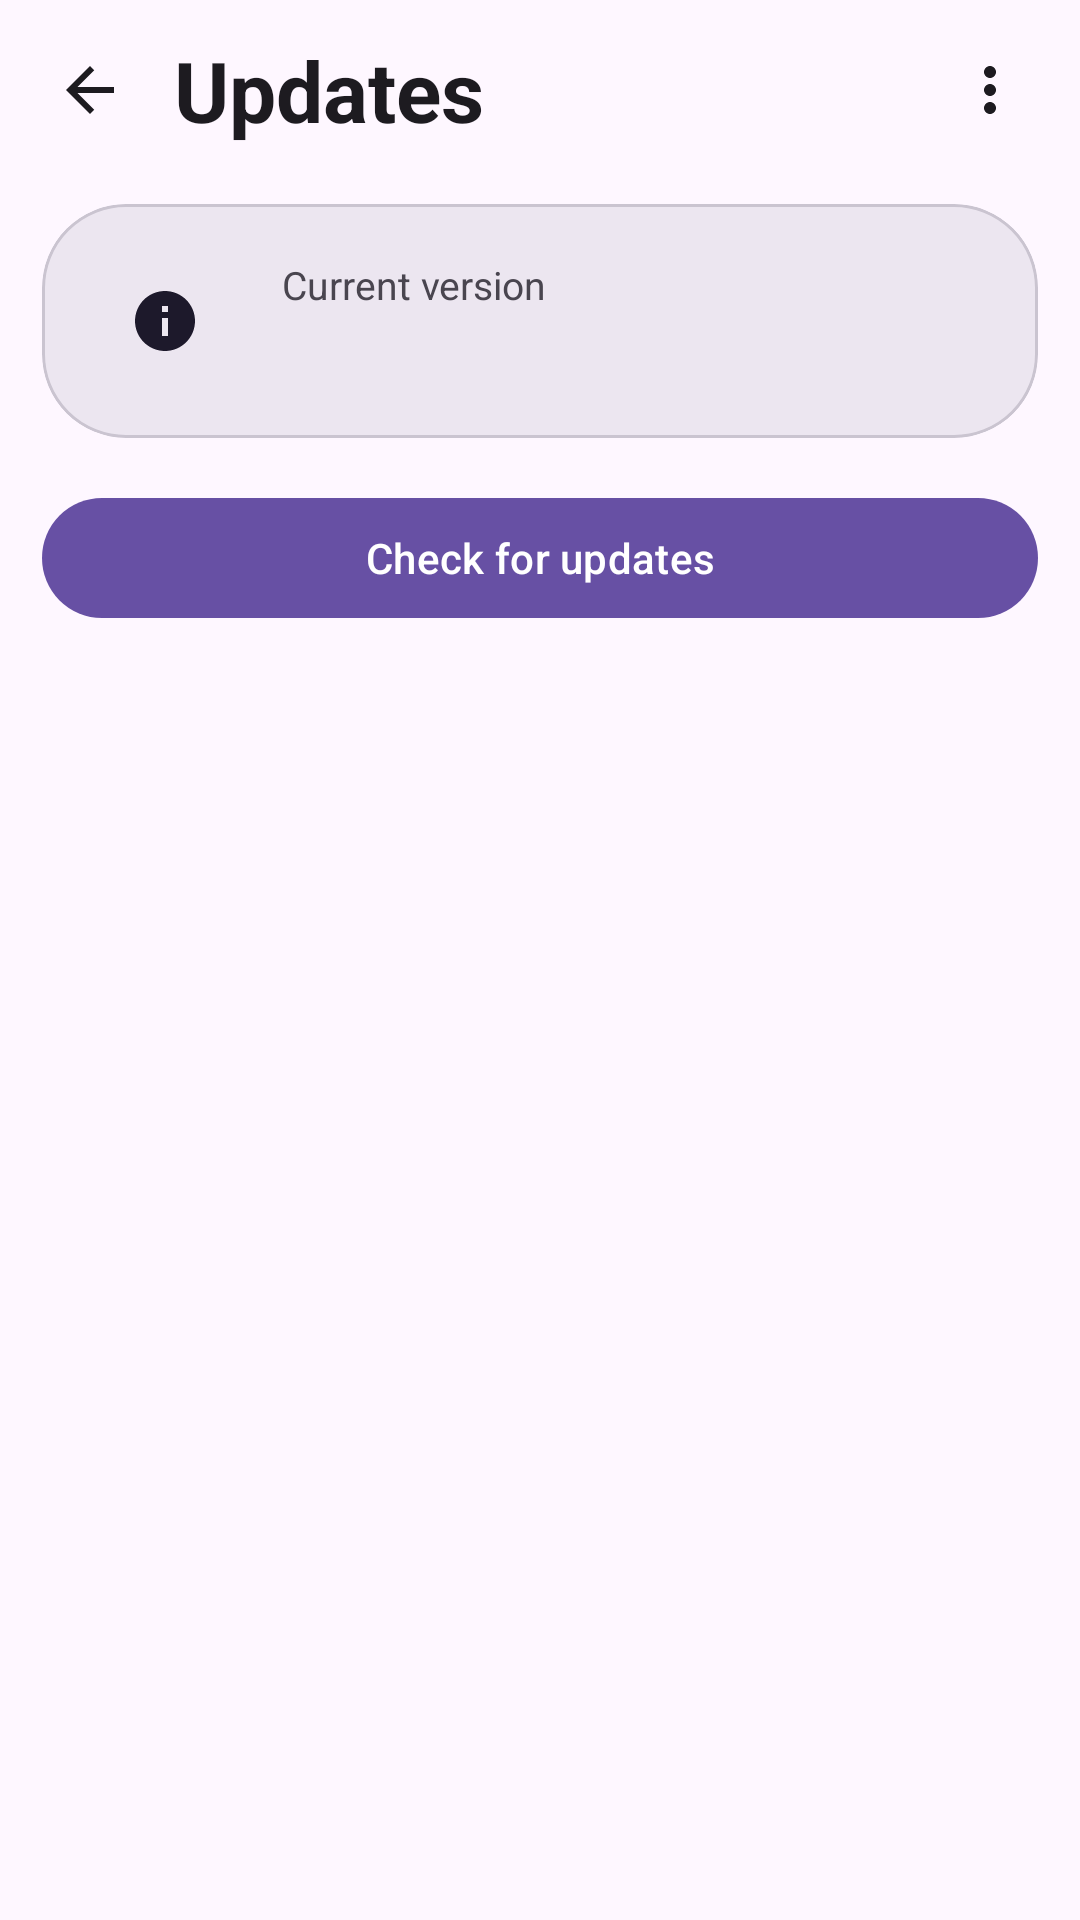

Here is an Android app screen rendered from its layout file. Give the layout XML and the strings, colors and styles it references.
<!-- AndroidManifest.xml: application theme Theme.M5Dialer -->
<!-- res/layout/activity_update.xml -->
<?xml version="1.0" encoding="utf-8"?>
<LinearLayout xmlns:android="http://schemas.android.com/apk/res/android"
    xmlns:app="http://schemas.android.com/apk/res-auto"
    xmlns:tools="http://schemas.android.com/tools"
    android:layout_width="match_parent"
    android:layout_height="match_parent"
    android:background="?attr/colorSurface"
    android:orientation="vertical"
    android:fitsSystemWindows="true">

    <LinearLayout
        android:layout_width="match_parent"
        android:layout_height="wrap_content"
        android:gravity="center_vertical"
        android:orientation="horizontal"
        android:paddingHorizontal="8dp"
        android:paddingTop="8dp"
        android:paddingBottom="6dp">

        <ImageView
            android:id="@+id/back"
            android:layout_width="44dp"
            android:layout_height="44dp"
            android:background="?attr/selectableItemBackgroundBorderless"
            android:clickable="true"
            android:focusable="true"
            android:contentDescription="@string/update_title"
            android:padding="10dp"
            android:src="@drawable/ic_back"
            app:tint="?attr/colorOnSurface" />

        <TextView
            android:layout_width="0dp"
            android:layout_height="wrap_content"
            android:layout_weight="1"
            android:layout_marginStart="6dp"
            android:text="@string/update_title"
            android:textColor="?attr/colorOnSurface"
            android:textSize="28sp"
            android:textStyle="bold" />

        <ImageView
            android:id="@+id/menu"
            android:layout_width="44dp"
            android:layout_height="44dp"
            android:background="?attr/selectableItemBackgroundBorderless"
            android:clickable="true"
            android:focusable="true"
            android:contentDescription="@string/update_menu"
            android:padding="10dp"
            android:src="@drawable/ic_more"
            app:tint="?attr/colorOnSurface" />
    </LinearLayout>

    <ScrollView
        android:layout_width="match_parent"
        android:layout_height="match_parent"
        android:scrollbars="none">

        <LinearLayout
            android:layout_width="match_parent"
            android:layout_height="wrap_content"
            android:orientation="vertical"
            android:paddingHorizontal="14dp"
            android:paddingBottom="28dp">

            
            <com.google.android.material.card.MaterialCardView
                style="@style/SettingsGroupCard"
                android:layout_marginHorizontal="0dp"
                android:layout_marginTop="10dp">

                <LinearLayout
                    android:layout_width="match_parent"
                    android:layout_height="wrap_content"
                    android:gravity="center_vertical"
                    android:orientation="horizontal"
                    android:paddingHorizontal="20dp"
                    android:paddingVertical="18dp">

                    <ImageView style="@style/SettingIconChip" android:src="@drawable/ic_info" />

                    <LinearLayout
                        android:layout_width="0dp"
                        android:layout_height="wrap_content"
                        android:layout_weight="1"
                        android:orientation="vertical">

                        <TextView
                            android:layout_width="match_parent"
                            android:layout_height="wrap_content"
                            android:text="@string/update_current"
                            android:textColor="?attr/colorOnSurfaceVariant"
                            android:textSize="13sp" />

                        <TextView
                            android:id="@+id/currentVersion"
                            android:layout_width="match_parent"
                            android:layout_height="wrap_content"
                            android:textColor="?attr/colorOnSurface"
                            android:textSize="18sp"
                            android:textStyle="bold"
                            tools:text="Version 0.8.0 (154)" />
                    </LinearLayout>
                </LinearLayout>
            </com.google.android.material.card.MaterialCardView>

            
            <com.google.android.material.button.MaterialButton
                android:id="@+id/btnCheck"
                style="@style/Widget.Material3.Button"
                android:layout_width="match_parent"
                android:layout_height="wrap_content"
                android:layout_marginTop="16dp"
                app:icon="@drawable/ic_update"
                android:text="@string/update_check" />

            <TextView
                android:id="@+id/autoCheckSummary"
                android:layout_width="match_parent"
                android:layout_height="wrap_content"
                android:layout_marginTop="10dp"
                android:gravity="center"
                android:textColor="?attr/colorOnSurfaceVariant"
                android:textSize="13sp"
                tools:text="Automatic checks: Every week" />

            <ProgressBar
                android:id="@+id/checkSpinner"
                android:layout_width="wrap_content"
                android:layout_height="wrap_content"
                android:layout_gravity="center_horizontal"
                android:layout_marginTop="20dp"
                android:visibility="gone" />

            <TextView
                android:id="@+id/status"
                android:layout_width="match_parent"
                android:layout_height="wrap_content"
                android:layout_marginTop="16dp"
                android:gravity="center"
                android:textColor="?attr/colorOnSurfaceVariant"
                android:textSize="15sp"
                android:visibility="gone"
                tools:text="You're on the latest version."
                tools:visibility="visible" />

            
            <com.google.android.material.card.MaterialCardView
                android:id="@+id/latestCard"
                style="@style/SettingsGroupCard"
                android:layout_marginHorizontal="0dp"
                android:layout_marginTop="16dp"
                android:visibility="gone"
                tools:visibility="visible">

                <LinearLayout
                    android:layout_width="match_parent"
                    android:layout_height="wrap_content"
                    android:orientation="vertical"
                    android:paddingHorizontal="20dp"
                    android:paddingVertical="18dp">

                    <TextView
                        android:id="@+id/latestVersion"
                        android:layout_width="match_parent"
                        android:layout_height="wrap_content"
                        android:textColor="?attr/colorOnSurface"
                        android:textSize="18sp"
                        android:textStyle="bold"
                        tools:text="Latest: 0.9.0" />

                    <TextView
                        android:layout_width="match_parent"
                        android:layout_height="wrap_content"
                        android:layout_marginTop="12dp"
                        android:text="@string/update_whats_new"
                        android:textColor="?attr/colorOnSurfaceVariant"
                        android:textSize="13sp"
                        android:textStyle="bold" />

                    <TextView
                        android:id="@+id/whatsNew"
                        android:layout_width="match_parent"
                        android:layout_height="wrap_content"
                        android:layout_marginTop="6dp"
                        android:textColor="?attr/colorOnSurface"
                        android:textSize="15sp"
                        android:lineSpacingMultiplier="1.15"
                        tools:text="- Fixed a crash\n- New graph" />
                </LinearLayout>
            </com.google.android.material.card.MaterialCardView>

            
            <com.google.android.material.button.MaterialButton
                android:id="@+id/btnInstall"
                style="@style/Widget.Material3.Button"
                android:layout_width="match_parent"
                android:layout_height="wrap_content"
                android:layout_marginTop="16dp"
                app:icon="@drawable/ic_update"
                android:text="@string/update_download_install"
                android:visibility="gone"
                tools:visibility="visible" />

            <ProgressBar
                android:id="@+id/downloadProgress"
                style="@style/Widget.AppCompat.ProgressBar.Horizontal"
                android:layout_width="match_parent"
                android:layout_height="wrap_content"
                android:layout_marginTop="14dp"
                android:max="100"
                android:visibility="gone"
                tools:visibility="visible"
                tools:progress="45" />
        </LinearLayout>
    </ScrollView>

</LinearLayout>
<!-- resources referenced by this layout -->
<resources>
  <!-- drawable ic_back (drawable) -->
  <vector xmlns:android="http://schemas.android.com/apk/res/android"
      android:width="24dp" android:height="24dp"
      android:viewportWidth="24" android:viewportHeight="24">
      <path android:fillColor="@android:color/white"
          android:pathData="M20,11H7.83l5.59,-5.59L12,4l-8,8 8,8 1.41,-1.41L7.83,13H20v-2z" />
  </vector>
  <!-- drawable ic_info (drawable) -->
  <vector xmlns:android="http://schemas.android.com/apk/res/android"
      android:width="24dp" android:height="24dp"
      android:viewportWidth="24" android:viewportHeight="24">
      <path android:fillColor="@android:color/white" android:pathData="M12,2C6.48,2 2,6.48 2,12s4.48,10 10,10 10,-4.48 10,-10S17.52,2 12,2zM13,17h-2v-6h2v6zM13,9h-2L11,7h2v2z"/>
  </vector>
  <!-- drawable ic_more (drawable) -->
  <vector xmlns:android="http://schemas.android.com/apk/res/android"
      android:width="24dp" android:height="24dp"
      android:viewportWidth="24" android:viewportHeight="24">
      <path android:fillColor="@android:color/white"
          android:pathData="M12,8c1.1,0 2,-0.9 2,-2s-0.9,-2 -2,-2 -2,0.9 -2,2 0.9,2 2,2zM12,10c-1.1,0 -2,0.9 -2,2s0.9,2 2,2 2,-0.9 2,-2 -0.9,-2 -2,-2zM12,16c-1.1,0 -2,0.9 -2,2s0.9,2 2,2 2,-0.9 2,-2 -0.9,-2 -2,-2z" />
  </vector>
  <string name="update_check">Check for updates</string>
  <string name="update_current">Current version</string>
  <string name="update_download_install">Download &amp; install</string>
  <string name="update_menu">Update options</string>
  <string name="update_title">Updates</string>
  <string name="update_whats_new">What\'s new</string>
  <style name="SettingIconChip">
          <item name="android:layout_width">42dp</item>
          <item name="android:layout_height">42dp</item>
          <item name="android:layout_marginEnd">18dp</item>
          <item name="android:padding">9dp</item>
          <item name="android:scaleType">fitCenter</item>
          <item name="android:background">@drawable/bg_circle_solid</item>
          <item name="android:backgroundTint">?attr/colorSecondaryContainer</item>
          <item name="android:tint">?attr/colorOnSecondaryContainer</item>
      </style>
  <style name="SettingsGroupCard">
          <item name="android:layout_width">match_parent</item>
          <item name="android:layout_height">wrap_content</item>
          <item name="android:layout_marginHorizontal">14dp</item>
          <item name="cardCornerRadius">28dp</item>
          <item name="cardElevation">0dp</item>
          <item name="cardBackgroundColor">?attr/colorSurfaceContainerHigh</item>
      </style>
  <style name="Theme.M5Dialer" parent="Theme.Material3.DayNight.NoActionBar">
          <item name="android:statusBarColor">?attr/colorSurface</item>
          <item name="android:navigationBarColor">?attr/colorSurface</item>
          
          <item name="android:windowLightStatusBar">true</item>
      </style>
</resources>
